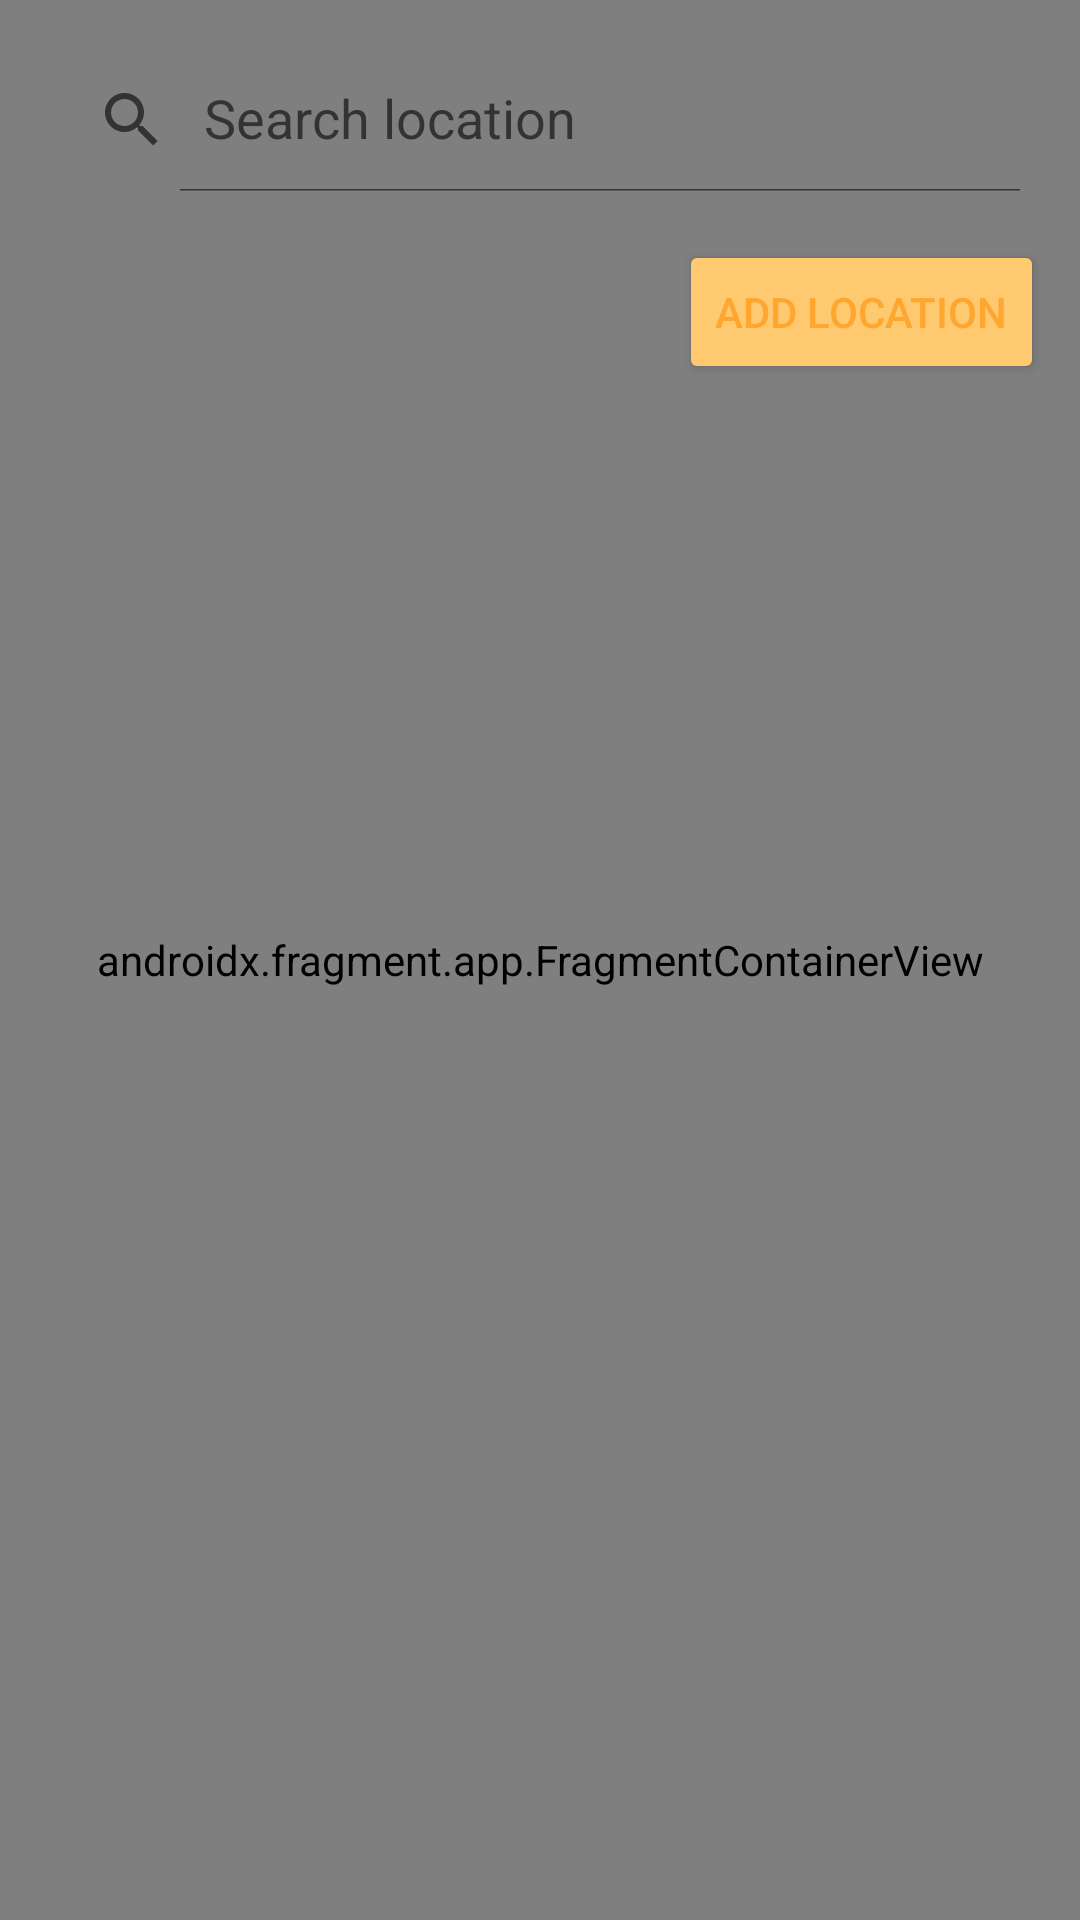

The Android layout XML behind this screen, and the referenced resources:
<!-- AndroidManifest.xml: application theme Theme.Childhood -->
<!-- res/layout/fragment_maps.xml -->
<?xml version="1.0" encoding="utf-8"?>
<RelativeLayout
    xmlns:android="http://schemas.android.com/apk/res/android"
    xmlns:map="http://schemas.android.com/apk/res-auto"
    xmlns:app="http://schemas.android.com/apk/res-auto"
    xmlns:tools="http://schemas.android.com/tools"
    android:layout_width="match_parent"
    android:layout_height="match_parent"
    tools:context=".MapsFragment">

    <androidx.fragment.app.FragmentContainerView
        android:id="@+id/map"
        android:name="com.google.android.gms.maps.SupportMapFragment"
        android:layout_width="match_parent"
        android:layout_height="match_parent"
        tools:layout="@layout/fragment_maps" />

    <androidx.appcompat.widget.SearchView
        android:id="@+id/search"
        android:layout_width="match_parent"
        android:layout_height="wrap_content"
        android:layout_marginTop="16dp"
        android:layout_marginStart="12dp"
        android:layout_marginEnd="12dp"
        app:iconifiedByDefault="false"
        app:queryHint="Search location"
        android:focusable="false"
        app:closeIcon="@drawable/baseline_clear_24"
        android:background="@drawable/lavender_border"/>

    <android.widget.Button
        android:id="@+id/btnAddLocation"
        android:layout_width="wrap_content"
        android:layout_height="wrap_content"
        android:text="Add Location"
        android:layout_below="@id/search"
        android:layout_alignParentEnd="true"
        android:layout_marginTop="16dp"
        android:layout_marginEnd="12dp"
        android:onClick="onAddLocationClicked"
        android:textColor="@drawable/text_color_login_register"/>

</RelativeLayout>
<!-- resources referenced by this layout -->
<resources>
  <!-- drawable text_color_login_register (drawable) -->
  <selector xmlns:android="http://schemas.android.com/apk/res/android">
      
      <item android:state_pressed="true" android:color="@color/white"/>
      
      <item android:color="@color/sunshade"/>
  </selector>
  <style name="Theme.Childhood" parent="Theme.MaterialComponents.DayNight.NoActionBar">
          
          <item name="colorPrimary">@color/koromiko</item>
          <item name="colorPrimaryVariant">@color/mac_and_cheese</item>
          <item name="colorOnPrimary">@color/sunshade</item>
          
          <item name="colorSecondary">@color/tequila</item>
          <item name="colorSecondaryVariant">@color/feijoa</item>
          <item name="colorOnSecondary">@color/black</item>
          
          <item name="android:statusBarColor">?attr/colorPrimaryVariant</item>
          <item name="colorButtonNormal">@color/koromiko</item>
          <item name="colorAccent">@color/aegean_blue</item>
  
      </style>
  <color name="white">#FFFFFFFF</color>
  <color name="sunshade">#FFA62F</color>
  <color name="koromiko">#FFC96F</color>
  <color name="mac_and_cheese">#FFBF78</color>
  <color name="tequila">#FFE8C8</color>
  <color name="feijoa">#ACD793</color>
  <color name="black">#FF000000</color>
  <color name="aegean_blue">#1f456e</color>
</resources>
